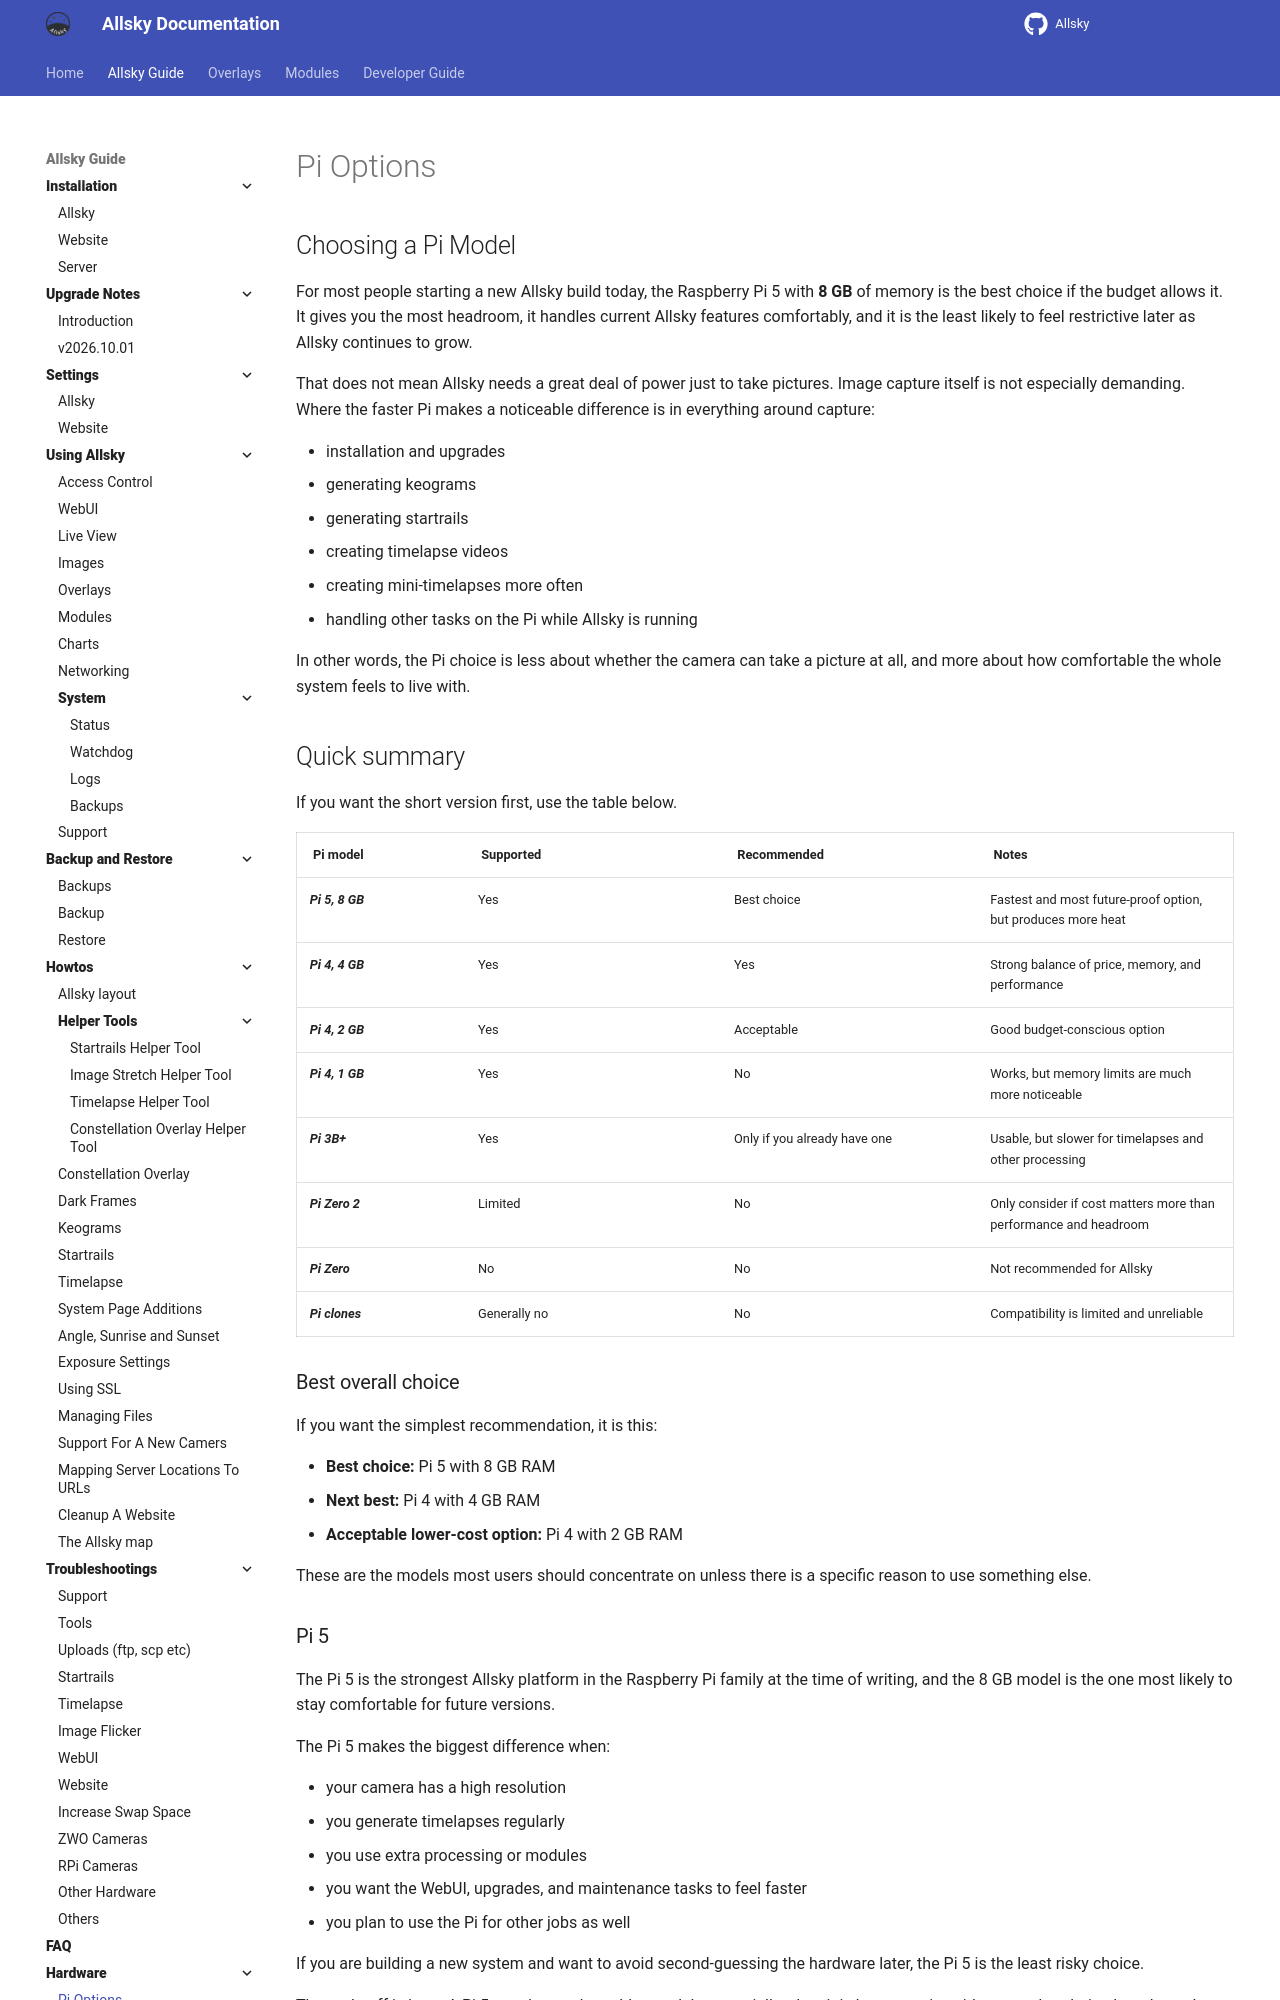

repository: AllskyTeam/allsky · page: allsky_guide/hardware/pi.html · generator: mkdocs

## Choosing a Pi Model { data-toc-label="Choosing a Pi Model" }

For most people starting a new Allsky build today, the Raspberry Pi 5 with **8 GB** of memory is the best choice if the budget allows it. It gives you the most headroom, it handles current Allsky features comfortably, and it is the least likely to feel restrictive later as Allsky continues to grow.

That does not mean Allsky needs a great deal of power just to take pictures. Image capture itself is not especially demanding. Where the faster Pi makes a noticeable difference is in everything around capture:

- installation and upgrades
- generating keograms
- generating startrails
- creating timelapse videos
- creating mini-timelapses more often
- handling other tasks on the Pi while Allsky is running

In other words, the Pi choice is less about whether the camera can take a picture at all, and more about how comfortable the whole system feels to live with.

## Quick summary { data-toc-label="Quick Summary" }

If you want the short version first, use the table below.

| Pi model | Supported | Recommended | Notes |
|---|---|---|---|
| Pi 5, 8 GB | Yes | Best choice | Fastest and most future-proof option, but produces more heat |
| Pi 4, 4 GB | Yes | Yes | Strong balance of price, memory, and performance |
| Pi 4, 2 GB | Yes | Acceptable | Good budget-conscious option |
| Pi 4, 1 GB | Yes | No | Works, but memory limits are much more noticeable |
| Pi 3B+ | Yes | Only if you already have one | Usable, but slower for timelapses and other processing |
| Pi Zero 2 | Limited | No | Only consider if cost matters more than performance and headroom |
| Pi Zero | No | No | Not recommended for Allsky |
| Pi clones | Generally no | No | Compatibility is limited and unreliable |

### Best overall choice

If you want the simplest recommendation, it is this:

- **Best choice:** Pi 5 with 8 GB RAM
- **Next best:** Pi 4 with 4 GB RAM
- **Acceptable lower-cost option:** Pi 4 with 2 GB RAM

These are the models most users should concentrate on unless there is a specific reason to use something else.

### Pi 5

The Pi 5 is the strongest Allsky platform in the Raspberry Pi family at the time of writing, and the 8 GB model is the one most likely to stay comfortable for future versions.

The Pi 5 makes the biggest difference when:

- your camera has a high resolution
- you generate timelapses regularly
- you use extra processing or modules
- you want the WebUI, upgrades, and maintenance tasks to feel faster
- you plan to use the Pi for other jobs as well

If you are building a new system and want to avoid second-guessing the hardware later, the Pi 5 is the least risky choice.

The trade-off is heat. A Pi 5 runs hotter than older models, especially when it is busy creating videos or other derived products. In an allsky enclosure that matters. If the case has poor airflow, the extra performance can become extra heat you then need to manage.

!!! info "Pi Speed"

    In general, faster Pi models produce more heat. If your allsky enclosure has poor ventilation, limited airflow, or sits in a hot location, this matters just as much as raw speed.

For many users, a Pi 5 is best paired with:

- a decent quality power supply
- some form of cooling, even if modest
- attention to case ventilation if the Pi is mounted inside the camera housing
